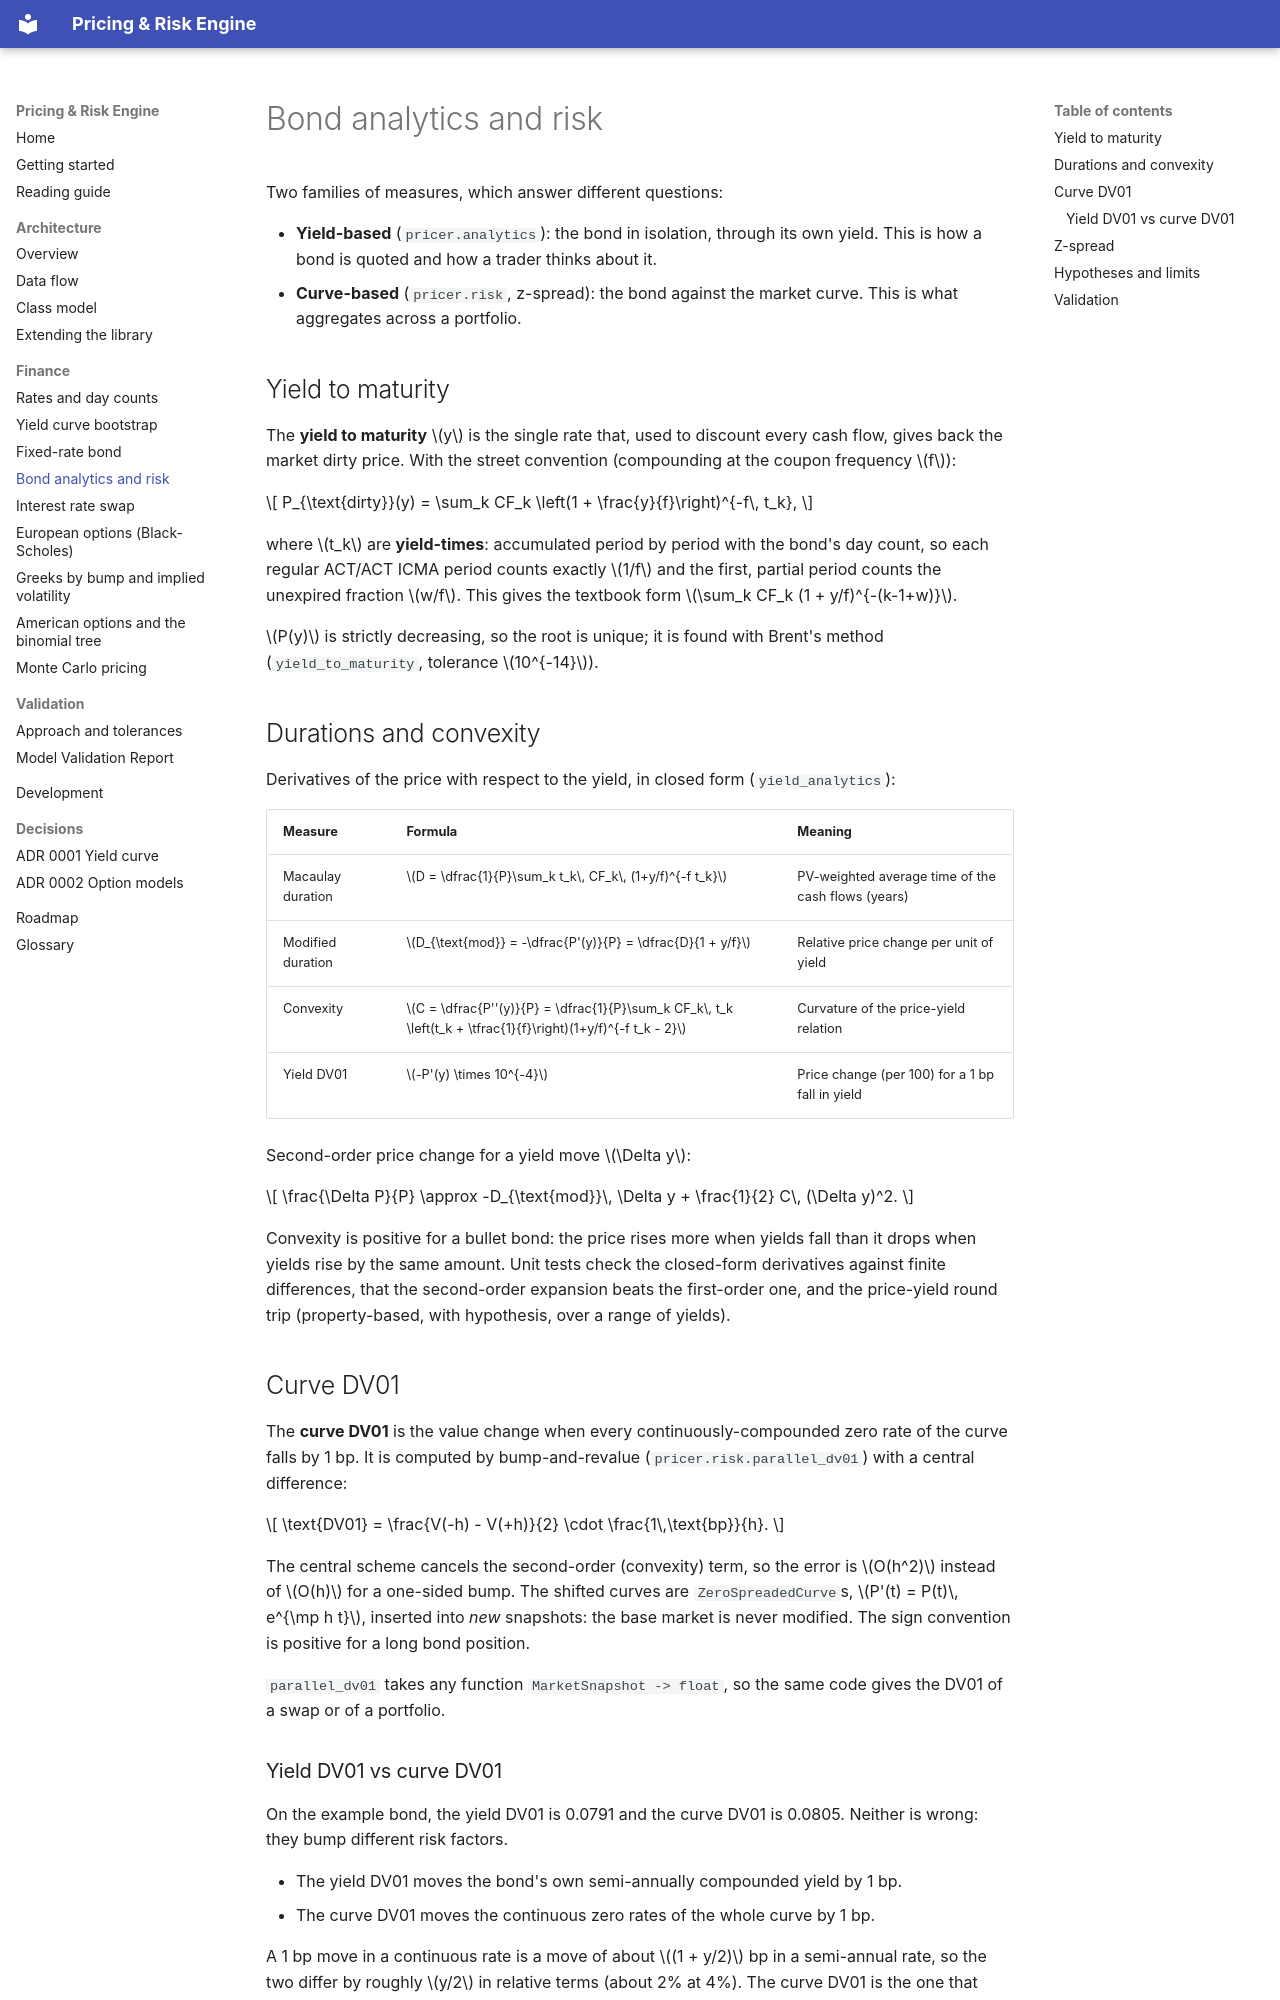

repository: Djewiet/pricing-risk-engine · page: finance/bond-analytics/index.html · generator: mkdocs

# Bond analytics and risk

Two families of measures, which answer different questions:

- **Yield-based** (`pricer.analytics`): the bond in isolation, through its own yield.
  This is how a bond is quoted and how a trader thinks about it.
- **Curve-based** (`pricer.risk`, z-spread): the bond against the market curve. This is
  what aggregates across a portfolio.

## Yield to maturity

The **yield to maturity** $y$ is the single rate that, used to discount every cash flow,
gives back the market dirty price. With the street convention (compounding at the coupon
frequency $f$):

$$
P_{\text{dirty}}(y) = \sum_k CF_k \left(1 + \frac{y}{f}\right)^{-f\, t_k},
$$

where $t_k$ are **yield-times**: accumulated period by period with the bond's day count, so
each regular ACT/ACT ICMA period counts exactly $1/f$ and the first, partial period counts
the unexpired fraction $w/f$. This gives the textbook form
$\sum_k CF_k (1 + y/f)^{-(k-1+w)}$.

$P(y)$ is strictly decreasing, so the root is unique; it is found with Brent's method
(`yield_to_maturity`, tolerance $10^{-14}$).

## Durations and convexity

Derivatives of the price with respect to the yield, in closed form
(`yield_analytics`):

| Measure | Formula | Meaning |
|---|---|---|
| Macaulay duration | $D = \dfrac{1}{P}\sum_k t_k\, CF_k\, (1+y/f)^{-f t_k}$ | PV-weighted average time of the cash flows (years) |
| Modified duration | $D_{\text{mod}} = -\dfrac{P'(y)}{P} = \dfrac{D}{1 + y/f}$ | Relative price change per unit of yield |
| Convexity | $C = \dfrac{P''(y)}{P} = \dfrac{1}{P}\sum_k CF_k\, t_k \left(t_k + \tfrac{1}{f}\right)(1+y/f)^{-f t_k - 2}$ | Curvature of the price-yield relation |
| Yield DV01 | $-P'(y) \times 10^{-4}$ | Price change (per 100) for a 1 bp fall in yield |

Second-order price change for a yield move $\Delta y$:

$$
\frac{\Delta P}{P} \approx -D_{\text{mod}}\, \Delta y + \frac{1}{2} C\, (\Delta y)^2.
$$

Convexity is positive for a bullet bond: the price rises more when yields fall than it
drops when yields rise by the same amount. Unit tests check the closed-form derivatives against finite
differences, that the second-order expansion beats the first-order one, and the
price-yield round trip (property-based, with hypothesis, over a range of yields).

## Curve DV01

The **curve DV01** is the value change when every continuously-compounded zero rate of the
curve falls by 1 bp. It is computed by bump-and-revalue (`pricer.risk.parallel_dv01`) with
a central difference:

$$
\text{DV01} = \frac{V(-h) - V(+h)}{2} \cdot \frac{1\,\text{bp}}{h}.
$$

The central scheme cancels the second-order (convexity) term, so the error is $O(h^2)$
instead of $O(h)$ for a one-sided bump. The shifted curves are `ZeroSpreadedCurve`s,
$P'(t) = P(t)\, e^{\mp h t}$, inserted into *new* snapshots: the base market is never
modified. The sign convention is positive for a long bond position.

`parallel_dv01` takes any function `MarketSnapshot -> float`, so the same code gives the
DV01 of a swap or of a portfolio.
